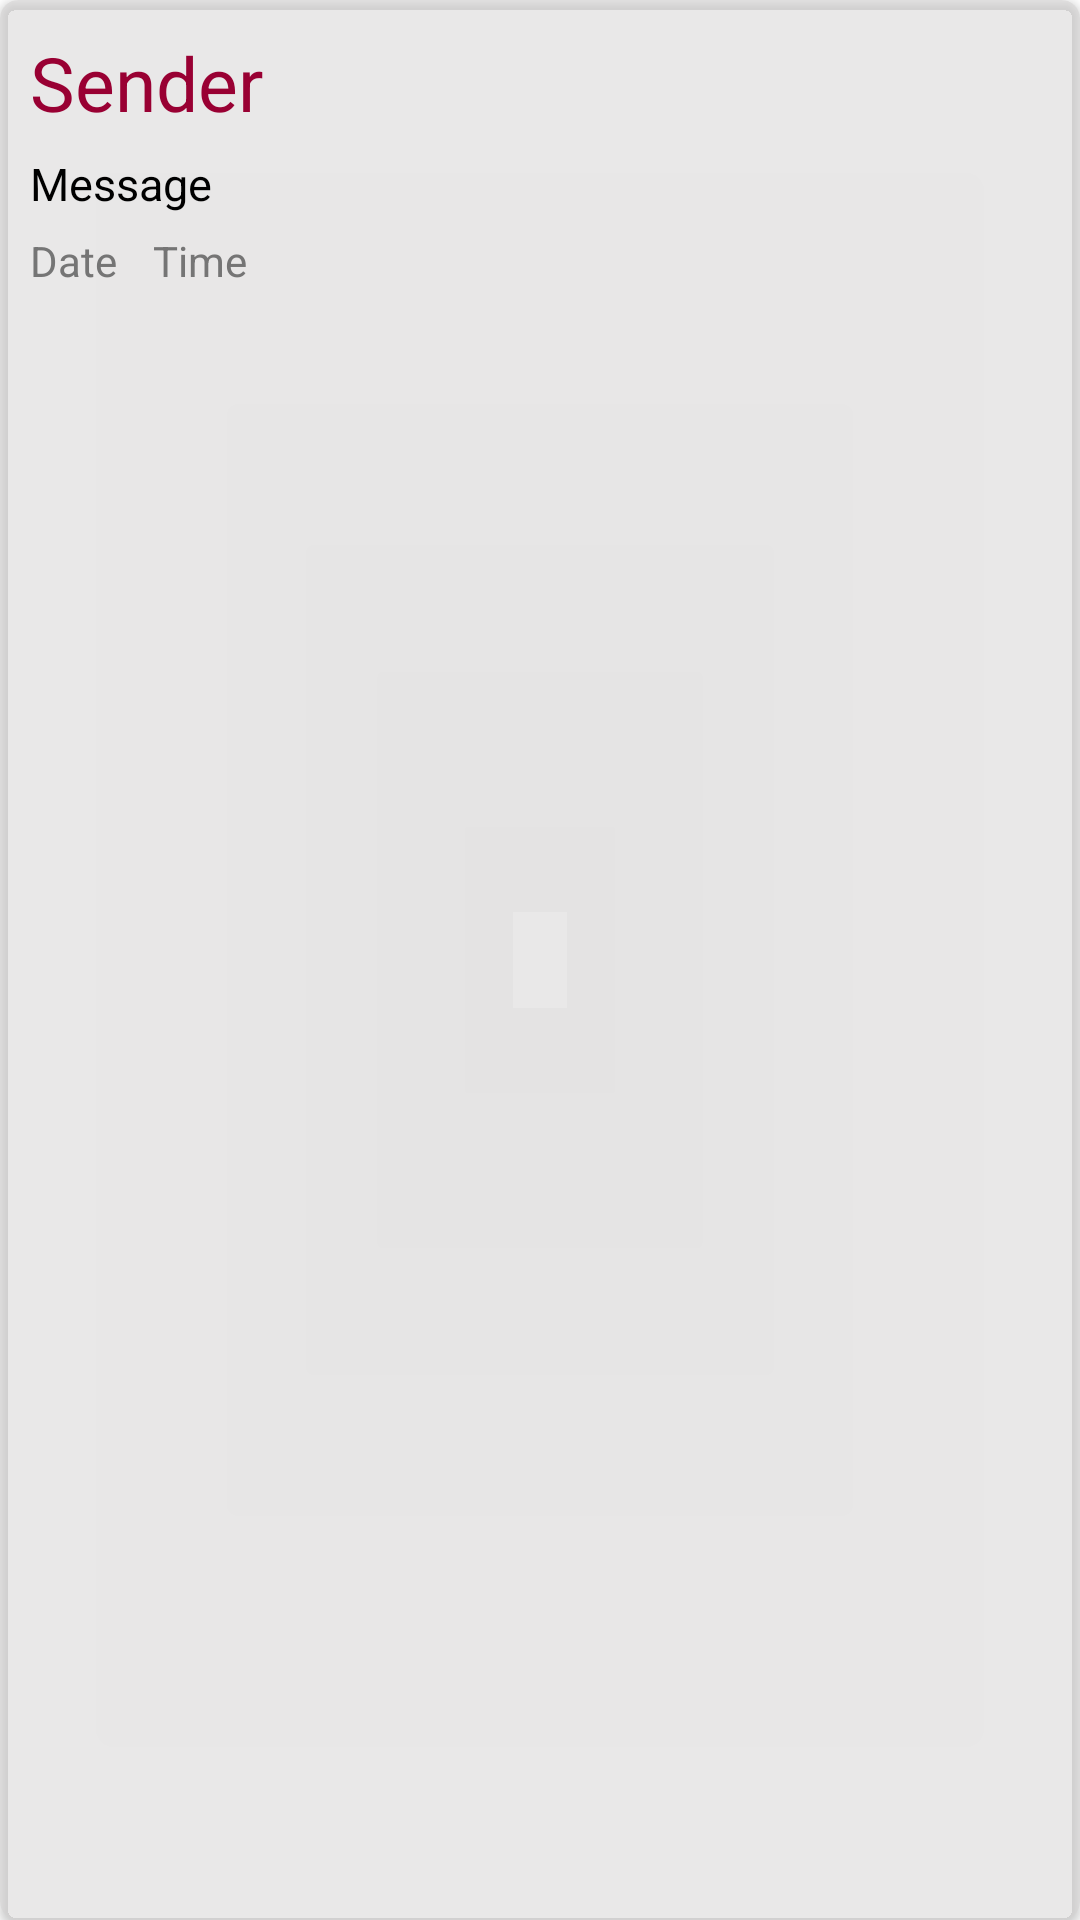

The Android layout XML behind this screen, and the referenced resources:
<!-- AndroidManifest.xml: application theme Theme.FinalYearProject -->
<!-- res/layout/inbox_carditem.xml -->
<?xml version="1.0" encoding="utf-8"?>
<androidx.cardview.widget.CardView xmlns:android="http://schemas.android.com/apk/res/android"
    android:layout_width="match_parent"
    android:layout_height="wrap_content"
    xmlns:app="http://schemas.android.com/apk/res-auto"
    android:elevation="12dp"
    android:layout_margin="6dp"
    app:cardCornerRadius="6dp"
    app:cardBackgroundColor="@color/DividerColor"
    >
    <LinearLayout
        android:layout_width="match_parent"
        android:layout_height="wrap_content"
        android:orientation="vertical"
        android:padding="10dp">
        <TextView
            android:id="@+id/senders_name"
            android:layout_width="match_parent"
            android:layout_height="35dp"
            android:text="Sender"
            android:textSize="25dp"
            android:gravity="center_vertical"
            android:textColor="@color/PrimaryColor"/>
        <TextView
            android:id="@+id/Sender_Message"
            android:layout_width="match_parent"
            android:layout_height="wrap_content"
            android:text="Message"
            android:textSize="15dp"
            android:gravity="center_vertical"
            android:textColor="@color/black"
            android:layout_marginTop="6dp"/>
        <LinearLayout
            android:layout_width="match_parent"
            android:layout_height="wrap_content"
            android:orientation="horizontal"
            android:layout_marginTop="6dp">
            <TextView
                android:id="@+id/Message_date"
                android:layout_width="wrap_content"
                android:layout_height="wrap_content"
                android:textColor="@color/SecondaryText"
                android:layout_marginRight="12dp"
                android:text = "Date"
                />
            <TextView
                android:id="@+id/Message_time"
                android:layout_width="wrap_content"
                android:layout_height="wrap_content"
                android:textColor="@color/SecondaryText"
                android:text = "Time"/>
        </LinearLayout>
    </LinearLayout>

</androidx.cardview.widget.CardView>
<!-- resources referenced by this layout -->
<resources>
  <color name="DividerColor">#83D5D2D2</color>
  <color name="PrimaryColor">#990033</color>
  <color name="SecondaryText">#757575</color>
  <color name="black">#FF000000</color>
  <style name="Theme.FinalYearProject" parent="Theme.MaterialComponents.DayNight.DarkActionBar">
          
          <item name="colorPrimary">@color/PrimaryColor</item>
          <item name="colorPrimaryVariant">@color/PrimaryColor</item>
          <item name="colorOnPrimary">@color/TextIcon</item>
          
          <item name="android:statusBarColor">?attr/colorPrimaryVariant</item>
          
      </style>
  <color name="TextIcon">#ffffff</color>
</resources>
